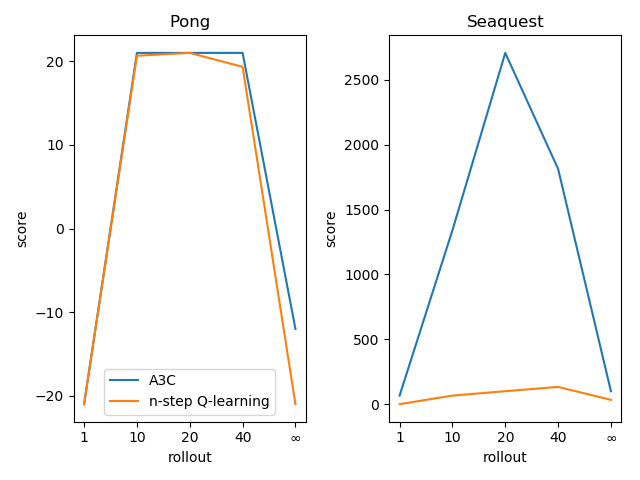

The table this chart was drawn from, first rows:
algo, game, rollout, avg_score
A3C, pong, 1, -21
A3C, pong, 10, 21
A3C, pong, 20, 21
A3C, pong, 40, 21
A3C, pong, inf, -12
nstepQ, pong, 1, -21
nstepQ, pong, 10, 20.66
nstepQ, pong, 20, 21
nstepQ, pong, 40, 19.33
nstepQ, pong, inf, -21
A3C, seaquest, 1, 66
A3C, seaquest, 10, 1340
A3C, seaquest, 20, 2707
A3C, seaquest, 40, 1813
A3C, seaquest, inf, 100
nstepQ, seaquest, 1, 0
nstepQ, seaquest, 10, 66
nstepQ, seaquest, 20, 100
nstepQ, seaquest, 40, 133
nstepQ, seaquest, inf, 33
